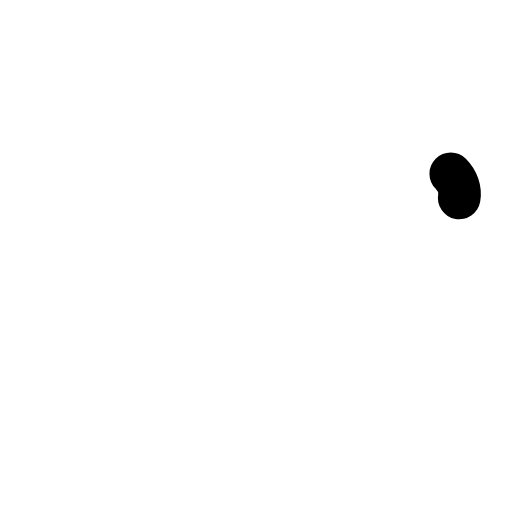
t = 0.00 s
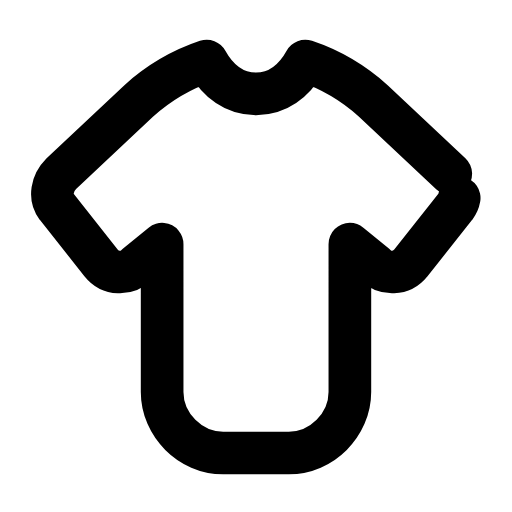
t = 0.27 s
t = 0.45 s: frame unchanged from t = 0.27 s, image omitted
t = 0.68 s: frame unchanged from t = 0.27 s, image omitted
t = 0.96 s: frame unchanged from t = 0.27 s, image omitted
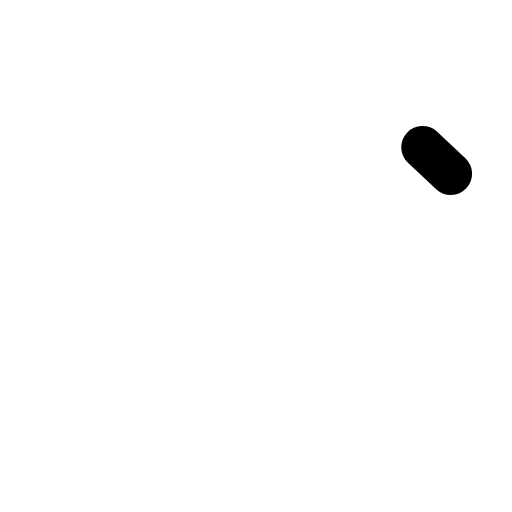
t = 1.17 s

The animated SVG that drew these frames (rendered in a browser with its animation timeline set to each time). Animation: 1 SMIL element (animate=1); one cycle of 1.40 s, repeats indefinitely.

<svg xmlns="http://www.w3.org/2000/svg" width="24" height="24" viewBox="0 0 24 24" fill="none"><g transform="translate(-1.2 -1.206) scale(1.1)"><path stroke="currentColor" stroke-width="1.818" stroke-linecap="round" stroke-linejoin="round" fill="none" d="M20.3 8.5L17 5.4C16 4.5 15 4 14.1 3.7C13.6 4.6 12.9 5.1 12 5.1S10.4 4.6 9.9 3.7C9 4 8 4.5 7 5.4L3.7 8.5C3.3 8.9 3.2 9.5 3.5 9.9L5.4 12.3C5.8 12.8 6.5 12.8 6.9 12.4L8 11.5L8 17.8C8 19.2 9.2 20.4 10.6 20.4L13.4 20.4C14.8 20.4 16 19.2 16 17.8L16 11.5L17.1 12.4C17.5 12.8 18.2 12.8 18.6 12.3L20.5 9.9C20.8 9.5 20.7 8.9 20.3 8.5Z" pathLength="1" stroke-dasharray="1"><animate attributeName="stroke-dashoffset" values="1;1;0;0;0;0;1;1;1" keyTimes="0;0;0.189;0.45;0.6;0.774;0.9;0.9;1" dur="1.4s" repeatCount="indefinite" calcMode="spline" keySplines="0.16 1 0.3 1;0.16 1 0.3 1;0.16 1 0.3 1;0.16 1 0.3 1;0.16 1 0.3 1;0.16 1 0.3 1;0.16 1 0.3 1;0.16 1 0.3 1"/></path></g></svg>
